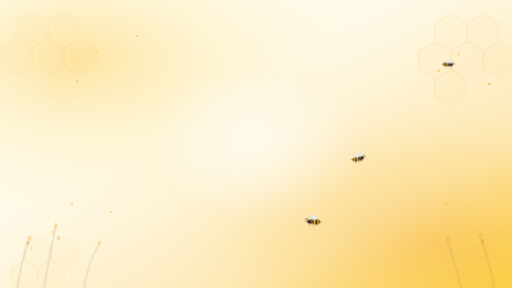
t = 0.00 s
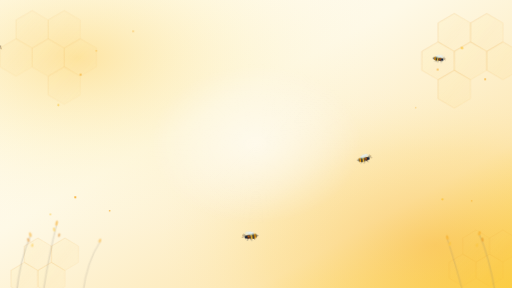
t = 1.67 s
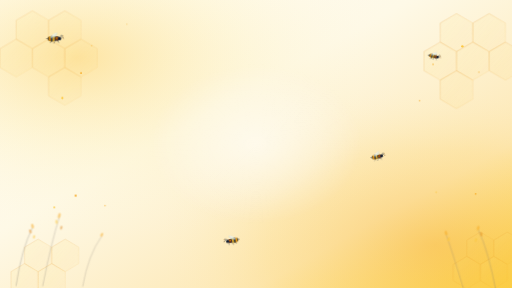
t = 3.33 s
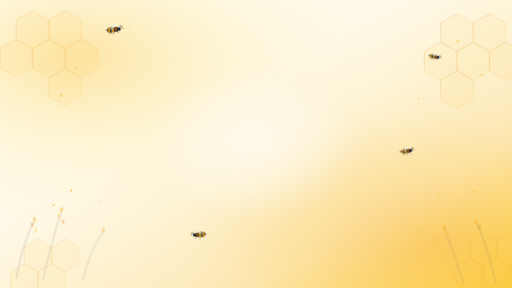
t = 5.00 s
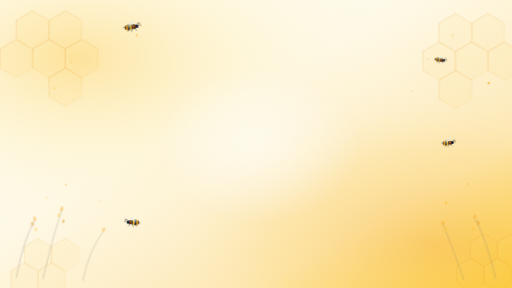
t = 6.67 s
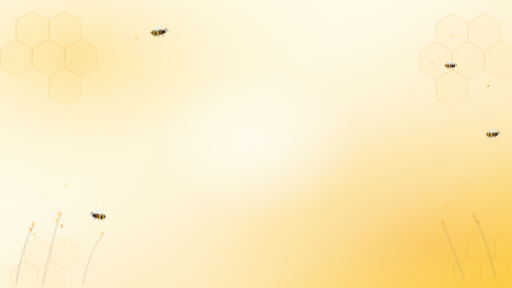
t = 8.33 s

The animated SVG that drew these frames (rendered in a browser with its animation timeline set to each time). Animation: 9 CSS @keyframes rules; frames cover the first 8.33 s, repeats indefinitely.

<svg xmlns="http://www.w3.org/2000/svg" viewBox="0 0 1920 1080" width="100%" height="100%" preserveAspectRatio="xMidYMid slice">
  <defs>
    <!-- Gradiente de fondo cálido amanecer apícola -->
    <linearGradient id="bg-grad" x1="0%" y1="0%" x2="100%" y2="100%">
      <stop offset="0%" stop-color="#FFFDF7"/>
      <stop offset="40%" stop-color="#FEF9E7"/>
      <stop offset="75%" stop-color="#FDE8B5"/>
      <stop offset="100%" stop-color="#FCD34D"/>
    </linearGradient>

    <!-- Resplandor solar de miel -->
    <radialGradient id="sun-glow" cx="15%" cy="20%" r="65%">
      <stop offset="0%" stop-color="#FBBF24" stop-opacity="0.38"/>
      <stop offset="50%" stop-color="#FDE68A" stop-opacity="0.18"/>
      <stop offset="100%" stop-color="#FFFBEB" stop-opacity="0"/>
    </radialGradient>

    <!-- Resplandor esquina inferior derecha -->
    <radialGradient id="honey-glow-corner" cx="85%" cy="85%" r="55%">
      <stop offset="0%" stop-color="#F59E0B" stop-opacity="0.32"/>
      <stop offset="60%" stop-color="#FBBF24" stop-opacity="0.12"/>
      <stop offset="100%" stop-color="#FEF3C7" stop-opacity="0"/>
    </radialGradient>

    <!-- Resplandor central para la tarjeta de Cognito sin filtros -->
    <radialGradient id="card-center-glow" cx="50%" cy="50%" r="50%">
      <stop offset="0%" stop-color="#FFFFFF" stop-opacity="0.55"/>
      <stop offset="60%" stop-color="#FFFFFF" stop-opacity="0.25"/>
      <stop offset="100%" stop-color="#FFFFFF" stop-opacity="0"/>
    </radialGradient>

    <!-- Gradiente de celdas de panal -->
    <linearGradient id="hex-stroke" x1="0%" y1="0%" x2="100%" y2="100%">
      <stop offset="0%" stop-color="#D97706" stop-opacity="0.45"/>
      <stop offset="100%" stop-color="#F59E0B" stop-opacity="0.15"/>
    </linearGradient>

    <linearGradient id="hex-fill" x1="0%" y1="0%" x2="100%" y2="100%">
      <stop offset="0%" stop-color="#FDE68A" stop-opacity="0.22"/>
      <stop offset="100%" stop-color="#FBBF24" stop-opacity="0.06"/>
    </linearGradient>

    <!-- Gradiente cuerpo de abeja -->
    <linearGradient id="bee-stripes" x1="0%" y1="0%" x2="100%" y2="0%">
      <stop offset="0%" stop-color="#1E293B"/>
      <stop offset="25%" stop-color="#F59E0B"/>
      <stop offset="45%" stop-color="#1E293B"/>
      <stop offset="70%" stop-color="#FBBF24"/>
      <stop offset="88%" stop-color="#1E293B"/>
      <stop offset="100%" stop-color="#D97706"/>
    </linearGradient>

    <!-- Gradiente de alas translúcidas -->
    <linearGradient id="wing-grad" x1="0%" y1="0%" x2="0%" y2="100%">
      <stop offset="0%" stop-color="#FFFFFF" stop-opacity="0.85"/>
      <stop offset="50%" stop-color="#E0F2FE" stop-opacity="0.55"/>
      <stop offset="100%" stop-color="#BAE6FD" stop-opacity="0.25"/>
    </linearGradient>

    <!-- Símbolo: Abeja Iluminada con Alas Aleteando (Sin elementos <filter> para compatibilidad total con AWS Cognito) -->
    <g id="realistic-bee">
      <!-- Sombra vectorial suave bajo el cuerpo -->
      <ellipse cx="2" cy="18" rx="15" ry="4" fill="#78350F" opacity="0.18"/>

      <!-- Antenas -->
      <path d="M 32 4 C 36 -2, 42 -2, 44 2" stroke="#1E293B" stroke-width="1.8" fill="none" stroke-linecap="round"/>
      <path d="M 34 8 C 39 4, 45 6, 46 10" stroke="#1E293B" stroke-width="1.8" fill="none" stroke-linecap="round"/>
      <circle cx="44" cy="2" r="1.5" fill="#D97706"/>
      <circle cx="46" cy="10" r="1.5" fill="#D97706"/>

      <!-- Aguijón -->
      <path d="M -16 11 L -22 12.5 L -16 14 Z" fill="#0F172A"/>

      <!-- Patas traseras y medias -->
      <path d="M 2 17 Q 0 25 -4 28" stroke="#1E293B" stroke-width="1.5" fill="none" stroke-linecap="round"/>
      <path d="M 12 17 Q 14 26 10 30" stroke="#1E293B" stroke-width="1.5" fill="none" stroke-linecap="round"/>
      <path d="M 22 16 Q 26 23 28 27" stroke="#1E293B" stroke-width="1.5" fill="none" stroke-linecap="round"/>

      <!-- Abdomen con rayas de tigre apícola -->
      <ellipse cx="2" cy="12.5" rx="17" ry="11" fill="url(#bee-stripes)"/>
      <!-- Reflejo curvo del abdomen -->
      <path d="M -8 6 Q 2 2 12 6" stroke="#FEF08A" stroke-width="1.8" fill="none" opacity="0.6"/>

      <!-- Tórax peludo ámbar oscuro -->
      <circle cx="21" cy="12" r="9" fill="#334155"/>
      <circle cx="21" cy="12" r="8" fill="#78350F" opacity="0.85"/>
      <ellipse cx="20" cy="10" rx="5" ry="3" fill="#D97706" opacity="0.75"/>

      <!-- Cabeza con ojos compuestos -->
      <circle cx="31" cy="12" r="6.5" fill="#1E293B"/>
      <ellipse cx="32" cy="9.5" rx="2.5" ry="3.5" fill="#020617"/>
      <circle cx="33" cy="8.5" r="0.8" fill="#F8FAFC"/>

      <!-- Ala Delantera (Animada por clase) -->
      <g class="wing-front">
        <ellipse cx="14" cy="-5" rx="17" ry="8" fill="url(#wing-grad)" stroke="#93C5FD" stroke-width="0.8" transform="rotate(-32 14 -5)"/>
        <!-- Venas del ala -->
        <path d="M 4 2 Q 14 -6 26 -11" stroke="#93C5FD" stroke-width="0.7" fill="none" opacity="0.7"/>
        <path d="M 12 -4 Q 18 -2 24 -6" stroke="#93C5FD" stroke-width="0.5" fill="none" opacity="0.6"/>
      </g>

      <!-- Ala Trasera -->
      <g class="wing-back">
        <ellipse cx="6" cy="-2" rx="12" ry="6" fill="url(#wing-grad)" stroke="#93C5FD" stroke-width="0.7" transform="rotate(-15 6 -2)" opacity="0.85"/>
        <path d="M 0 3 Q 7 -2 15 -4" stroke="#93C5FD" stroke-width="0.5" fill="none" opacity="0.6"/>
      </g>
    </g>

    <style>
      /* ==========================================================
         ANIMACIONES VECTORIALES NATIVAS (SVG PURO)
         ========================================================== */

      /* Aleteo ultra-rápido de alta fidelidad */
      .wing-front {
        transform-origin: 10px 10px;
        animation: flapFront 0.11s infinite ease-in-out alternate;
      }
      .wing-back {
        transform-origin: 5px 8px;
        animation: flapBack 0.11s infinite ease-in-out alternate-reverse;
      }

      @keyframes flapFront {
        0%   { transform: rotate(0deg) scaleY(1); opacity: 0.95; }
        50%  { transform: rotate(-35deg) scaleY(0.4); opacity: 0.55; }
        100% { transform: rotate(18deg) scaleY(0.9); opacity: 0.9; }
      }
      @keyframes flapBack {
        0%   { transform: rotate(0deg) scaleY(1); opacity: 0.85; }
        50%  { transform: rotate(-25deg) scaleY(0.35); opacity: 0.45; }
        100% { transform: rotate(12deg) scaleY(0.85); opacity: 0.8; }
      }

      /* Trayectoria Abeja 1: Vuelo ondulante diagonal superior */
      .bee-track-1 {
        animation: flight1 26s infinite ease-in-out;
      }
      @keyframes flight1 {
        0% {
          transform: translate(-120px, 180px) rotate(8deg) scale(0.95);
        }
        25% {
          transform: translate(480px, 90px) rotate(-6deg) scale(1);
        }
        50% {
          transform: translate(1100px, 210px) rotate(10deg) scale(1.05);
        }
        75% {
          transform: translate(1620px, 110px) rotate(-4deg) scale(0.98);
        }
        100% {
          transform: translate(2080px, 160px) rotate(6deg) scale(0.95);
        }
      }

      /* Trayectoria Abeja 2: Vuelo bajo danzante cerca de las flores */
      .bee-track-2 {
        animation: flight2 22s infinite ease-in-out;
        animation-delay: -9s;
      }
      @keyframes flight2 {
        0% {
          transform: translate(2050px, 860px) scaleX(-1) rotate(6deg) scale(0.9);
        }
        28% {
          transform: translate(1450px, 760px) scaleX(-1) rotate(-10deg) scale(0.95);
        }
        55% {
          transform: translate(880px, 890px) scaleX(-1) rotate(12deg) scale(0.88);
        }
        80% {
          transform: translate(380px, 800px) scaleX(-1) rotate(-6deg) scale(0.92);
        }
        100% {
          transform: translate(-150px, 870px) scaleX(-1) rotate(4deg) scale(0.9);
        }
      }

      /* Trayectoria Abeja 3: Exploradora en órbita suave lateral */
      .bee-track-3 {
        animation: flight3 30s infinite ease-in-out;
        animation-delay: -17s;
      }
      @keyframes flight3 {
        0% {
          transform: translate(-100px, 620px) rotate(-12deg) scale(0.8);
        }
        30% {
          transform: translate(620px, 480px) rotate(8deg) scale(0.85);
        }
        60% {
          transform: translate(1350px, 590px) rotate(-10deg) scale(0.82);
        }
        100% {
          transform: translate(2060px, 450px) rotate(5deg) scale(0.8);
        }
      }

      /* Trayectoria Abeja 4: Pequeña nodriza en cuadrante superior derecho */
      .bee-track-4 {
        animation: flight4 18s infinite ease-in-out;
        animation-delay: -5s;
      }
      @keyframes flight4 {
        0%   { transform: translate(1750px, 280px) rotate(-8deg) scale(0.68); }
        50%  { transform: translate(1620px, 200px) rotate(14deg) scale(0.72); }
        100% { transform: translate(1750px, 280px) rotate(-8deg) scale(0.68); }
      }

      /* Polen y Néctar Flotante */
      .pollen-particle {
        animation: floatPollen 8s infinite ease-in-out alternate;
      }
      .pollen-delayed-1 { animation-duration: 9.5s; animation-delay: -2s; }
      .pollen-delayed-2 { animation-duration: 11s; animation-delay: -5s; }
      .pollen-delayed-3 { animation-duration: 7.2s; animation-delay: -3.5s; }

      @keyframes floatPollen {
        0% {
          transform: translateY(0px) translateX(0px);
          opacity: 0.35;
        }
        50% {
          transform: translateY(-45px) translateX(25px);
          opacity: 0.85;
        }
        100% {
          transform: translateY(-90px) translateX(-15px);
          opacity: 0.25;
        }
      }

      /* Pulso respiratorio de los hexágonos de miel */
      .pulse-hex-1 {
        animation: pulseHex 6s infinite ease-in-out alternate;
      }
      .pulse-hex-2 {
        animation: pulseHex 7.5s infinite ease-in-out alternate;
        animation-delay: -3s;
      }
      @keyframes pulseHex {
        0%   { opacity: 0.25; transform: scale(1); }
        100% { opacity: 0.65; transform: scale(1.02); }
      }

      /* Vaivén de flora apícola inferior (lavandas y espigas) */
      .sway-flora {
        transform-origin: bottom center;
        animation: floraSway 6s infinite ease-in-out alternate;
      }
      .sway-flora-2 {
        transform-origin: bottom center;
        animation: floraSway 8s infinite ease-in-out alternate-reverse;
      }
      @keyframes floraSway {
        0%   { transform: rotate(-2.5deg); }
        100% { transform: rotate(2.5deg); }
      }
    </style>
  </defs>

  <!-- ==========================================================
       1. CAPA DE FONDO SOLAR Y RESPLANDOR
       ========================================================== -->
  <rect width="1920" height="1080" fill="url(#bg-grad)"/>
  <rect width="1920" height="1080" fill="url(#sun-glow)"/>
  <rect width="1920" height="1080" fill="url(#honey-glow-corner)"/>

  <!-- ==========================================================
       2. ESTRUCTURA GEOMÉTRICA DE PANAL (HEXÁGONOS EN ESQUINAS)
       ========================================================== -->
  <!-- Panal Esquina Superior Izquierda -->
  <g class="pulse-hex-1" stroke="url(#hex-stroke)" stroke-width="2.5" fill="url(#hex-fill)">
    <polygon points="120,40 180,75 180,145 120,180 60,145 60,75"/>
    <polygon points="240,40 300,75 300,145 240,180 180,145 180,75"/>
    <polygon points="180,145 240,180 240,250 180,285 120,250 120,180"/>
    <polygon points="60,145 120,180 120,250 60,285 0,250 0,180"/>
    <polygon points="300,145 360,180 360,250 300,285 240,250 240,180"/>
    <polygon points="240,250 300,285 300,355 240,390 180,355 180,285"/>
  </g>

  <!-- Panal Esquina Superior Derecha -->
  <g class="pulse-hex-2" stroke="url(#hex-stroke)" stroke-width="2.5" fill="url(#hex-fill)">
    <polygon points="1800,50 1860,85 1860,155 1800,190 1740,155 1740,85"/>
    <polygon points="1680,50 1740,85 1740,155 1680,190 1620,155 1620,85"/>
    <polygon points="1740,155 1800,190 1800,260 1740,295 1680,260 1680,190"/>
    <polygon points="1860,155 1920,190 1920,260 1860,295 1800,260 1800,190"/>
    <polygon points="1620,155 1680,190 1680,260 1620,295 1560,260 1560,190"/>
    <polygon points="1680,260 1740,295 1740,365 1680,400 1620,365 1620,295"/>
  </g>

  <!-- Panal Esquina Inferior Izquierda -->
  <g class="pulse-hex-2" stroke="url(#hex-stroke)" stroke-width="2" fill="url(#hex-fill)">
    <polygon points="140,880 190,910 190,970 140,1000 90,970 90,910"/>
    <polygon points="240,880 290,910 290,970 240,1000 190,970 190,910"/>
    <polygon points="190,970 240,1000 240,1060 190,1090 140,1060 140,1000"/>
    <polygon points="90,970 140,1000 140,1060 90,1090 40,1060 40,1000"/>
  </g>

  <!-- Panal Esquina Inferior Derecha -->
  <g class="pulse-hex-1" stroke="url(#hex-stroke)" stroke-width="2" fill="url(#hex-fill)">
    <polygon points="1780,860 1830,890 1830,950 1780,980 1730,950 1730,890"/>
    <polygon points="1880,860 1930,890 1930,950 1880,980 1830,950 1830,890"/>
    <polygon points="1830,950 1880,980 1880,1040 1830,1070 1780,1040 1780,980"/>
    <polygon points="1730,950 1780,980 1780,1040 1730,1070 1680,1040 1680,980"/>
  </g>

  <!-- ==========================================================
       3. FLORA MELÍFERA SILVESTRE EN LA BASE (LAVANDAS Y ESPIGAS)
       ========================================================== -->
  <g class="sway-flora" opacity="0.45">
    <path d="M 60 1080 Q 80 940 120 860" stroke="#78716C" stroke-width="2.5" fill="none"/>
    <ellipse cx="120" cy="855" rx="5" ry="9" fill="#F59E0B" transform="rotate(-15 120 855)"/>
    <ellipse cx="112" cy="875" rx="4.5" ry="8" fill="#D97706" transform="rotate(-20 112 875)"/>
    <ellipse cx="126" cy="895" rx="4" ry="7" fill="#FBBF24" transform="rotate(10 126 895)"/>

    <path d="M 160 1080 Q 190 920 220 820" stroke="#78716C" stroke-width="2.2" fill="none"/>
    <ellipse cx="220" cy="815" rx="5" ry="10" fill="#F59E0B" transform="rotate(15 220 815)"/>
    <ellipse cx="210" cy="838" rx="4.5" ry="8" fill="#FBBF24" transform="rotate(-10 210 838)"/>
    <ellipse cx="228" cy="860" rx="4" ry="7" fill="#D97706" transform="rotate(20 228 860)"/>

    <path d="M 310 1080 Q 330 960 380 890" stroke="#78716C" stroke-width="2" fill="none"/>
    <ellipse cx="380" cy="885" rx="4.5" ry="8" fill="#F59E0B" transform="rotate(25 380 885)"/>
  </g>

  <g class="sway-flora-2" opacity="0.4">
    <path d="M 1860 1080 Q 1830 930 1790 850" stroke="#78716C" stroke-width="2.5" fill="none"/>
    <ellipse cx="1790" cy="845" rx="5" ry="9" fill="#F59E0B" transform="rotate(18 1790 845)"/>
    <ellipse cx="1802" cy="868" rx="4.5" ry="8" fill="#D97706" transform="rotate(-15 1802 868)"/>
    <ellipse cx="1782" cy="890" rx="4" ry="7" fill="#FBBF24" transform="rotate(12 1782 890)"/>

    <path d="M 1740 1080 Q 1700 950 1670 870" stroke="#78716C" stroke-width="2.2" fill="none"/>
    <ellipse cx="1670" cy="865" rx="5" ry="9" fill="#F59E0B" transform="rotate(-20 1670 865)"/>
    <ellipse cx="1680" cy="888" rx="4.5" ry="8" fill="#FBBF24" transform="rotate(15 1680 888)"/>
  </g>

  <!-- ==========================================================
       4. PARTÍCULAS DORADAS DE POLEN Y NÉCTAR FLOTANTE
       ========================================================== -->
  <g fill="#F59E0B">
    <circle cx="280" cy="320" r="3.5" class="pollen-particle pollen-delayed-1" opacity="0.6"/>
    <circle cx="340" cy="240" r="2.2" class="pollen-particle pollen-delayed-2" opacity="0.5"/>
    <circle cx="210" cy="410" r="4.2" class="pollen-particle" opacity="0.7" fill="#FBBF24"/>
    <circle cx="490" cy="180" r="2.8" class="pollen-particle pollen-delayed-3" opacity="0.6"/>

    <circle cx="1620" cy="310" r="3.2" class="pollen-particle pollen-delayed-2" opacity="0.6"/>
    <circle cx="1710" cy="220" r="4.5" class="pollen-particle pollen-delayed-1" opacity="0.75" fill="#FBBF24"/>
    <circle cx="1550" cy="420" r="2.5" class="pollen-particle" opacity="0.5"/>
    <circle cx="1810" cy="360" r="3.8" class="pollen-particle pollen-delayed-3" opacity="0.65"/>

    <circle cx="180" cy="820" r="3.5" class="pollen-particle" opacity="0.7" fill="#FBBF24"/>
    <circle cx="260" cy="780" r="4" class="pollen-particle pollen-delayed-1" opacity="0.65"/>
    <circle cx="390" cy="840" r="2.8" class="pollen-particle pollen-delayed-2" opacity="0.55"/>
    <circle cx="1650" cy="810" r="4.2" class="pollen-particle pollen-delayed-3" opacity="0.7" fill="#FBBF24"/>
    <circle cx="1760" cy="770" r="3" class="pollen-particle" opacity="0.6"/>
  </g>

  <!-- ==========================================================
       5. ENJAMBRE DE ABEJAS VOLADORAS REALISTAS
       ========================================================== -->
  <g class="bee-track-1">
    <use href="#realistic-bee"/>
  </g>

  <g class="bee-track-2">
    <use href="#realistic-bee"/>
  </g>

  <g class="bee-track-3">
    <use href="#realistic-bee"/>
  </g>

  <g class="bee-track-4">
    <use href="#realistic-bee"/>
  </g>

  <!-- Resplandor central suave radial que enmarca la tarjeta de Cognito -->
  <rect x="560" y="240" width="800" height="600" rx="40" fill="url(#card-center-glow)"/>
</svg>
